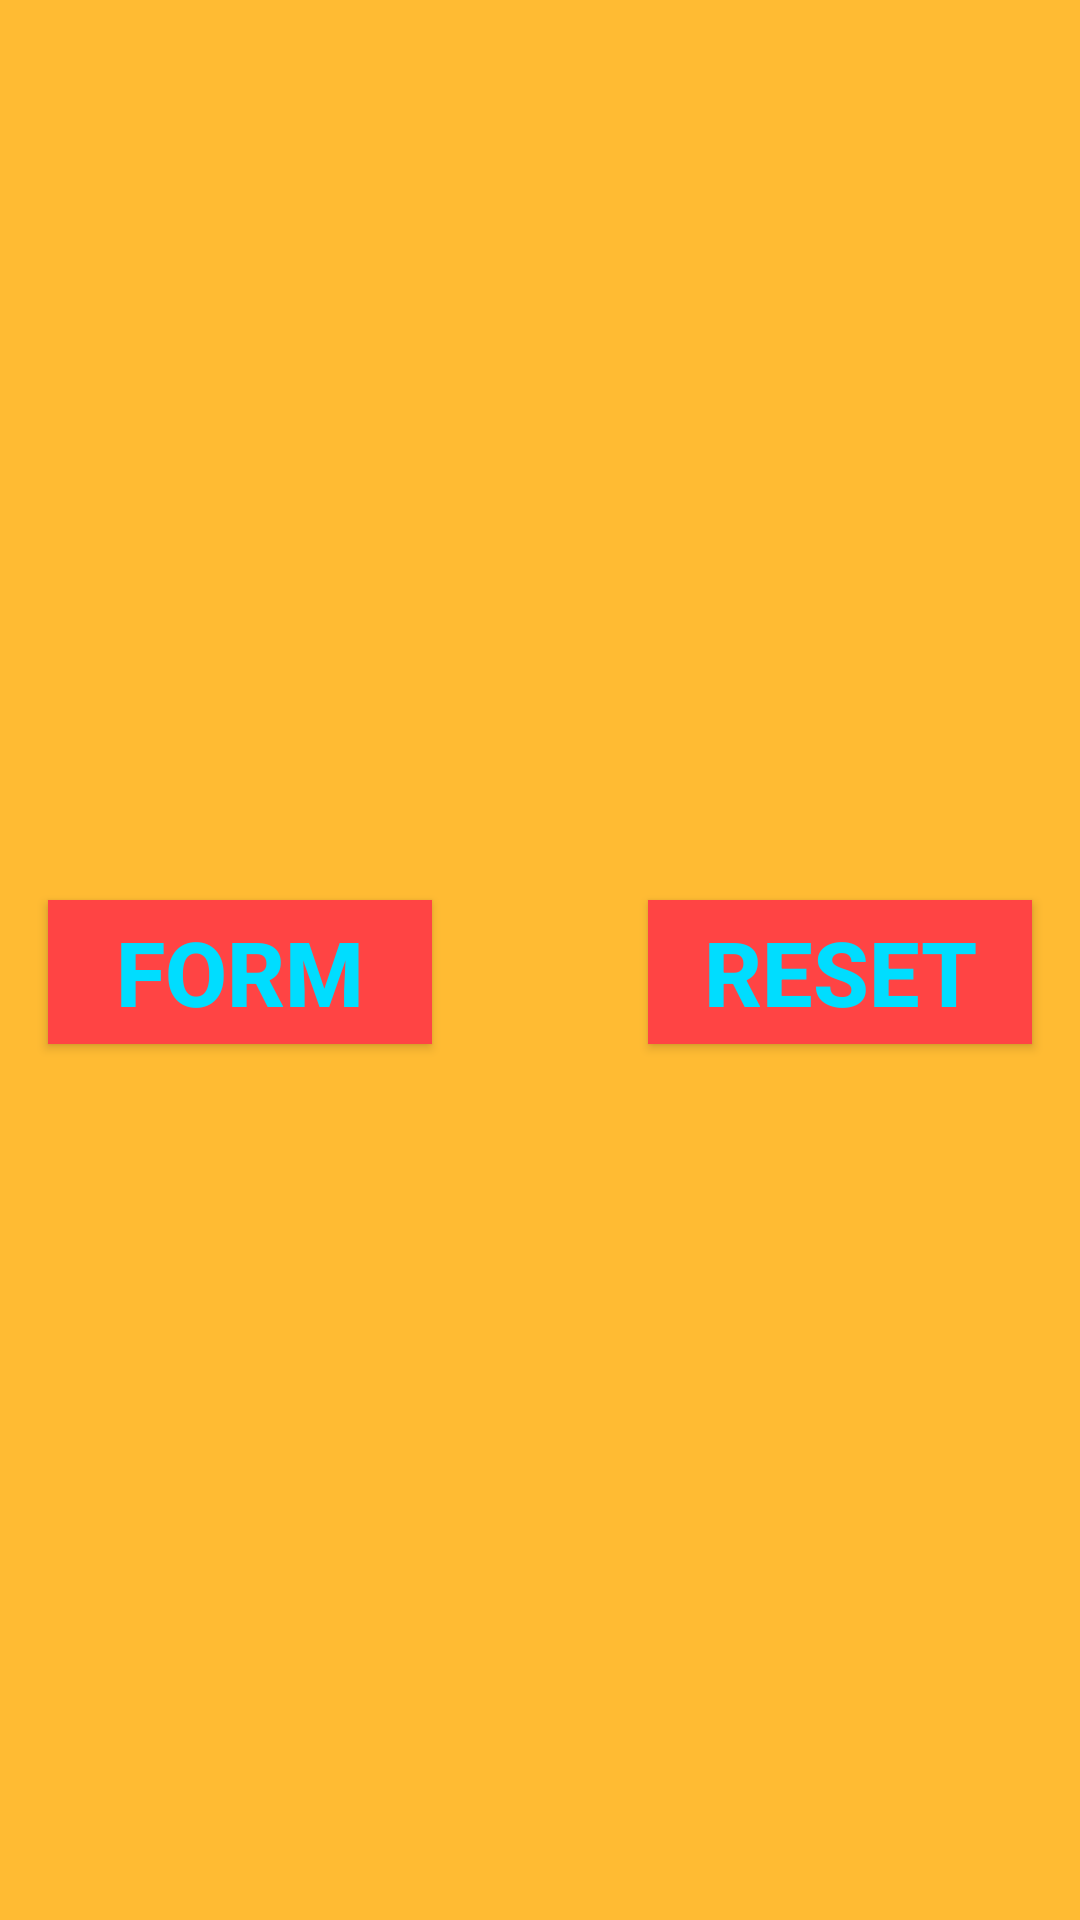

The Android layout XML behind this screen, and the referenced resources:
<!-- AndroidManifest.xml: application theme AppTheme -->
<!-- res/layout/activity_statistics.xml -->
<?xml version="1.0" encoding="utf-8"?>

<RelativeLayout xmlns:android="http://schemas.android.com/apk/res/android"
    xmlns:app="http://schemas.android.com/apk/res-auto"
    xmlns:tools="http://schemas.android.com/tools"
    android:layout_width="match_parent"
    android:layout_height="match_parent"
    android:background="@android:color/holo_orange_light"
    tools:context="com.example.teo.anagramgame.StatisticsActivity">
    <TextView
        android:layout_width="match_parent"
        android:layout_height="100dp"
        android:textColor="@android:color/holo_blue_light"
        android:textAlignment="center"
        android:textSize="30dp"
        android:layout_marginLeft="16dp"
        android:layout_marginRight="16dp"
        android:textStyle="bold"
        android:id="@+id/right_ans" />
    <TextView
        android:layout_width="match_parent"
        android:layout_marginTop="100dp"
        android:layout_height="100dp"
        android:textSize="30dp"
        android:textColor="@android:color/holo_blue_light"
        android:layout_marginLeft="16dp"
        android:layout_marginRight="16dp"
        android:textStyle="bold"
        android:textAlignment="center"
        android:id="@+id/wrong_ans" />
    <TextView
        android:id="@+id/Stats"
        android:textColor="@android:color/holo_blue_light"
        android:layout_width="match_parent"
        android:layout_height="100dp"
        android:layout_marginLeft="16dp"
        android:layout_marginRight="16dp"
        android:layout_marginTop="200dp"
        android:textStyle="bold"
        android:textSize="30dp"
        android:textAlignment="center"/>
    <Button
        android:id="@+id/Form"
        android:layout_width="200dp"
        android:layout_height="wrap_content"
        android:layout_marginTop="300dp"
        android:layout_marginLeft="16dp"
        android:layout_marginRight="216dp"
        android:text="FORM"
        android:textSize="30dp"
        android:textColor="@android:color/holo_blue_bright"
        android:background="@android:color/holo_red_light"
        android:textStyle="bold"
        />
    <Button
        android:id="@+id/Reset"
        android:layout_width="200dp"
        android:layout_height="wrap_content"
        android:layout_marginTop="300dp"
        android:layout_marginRight="16dp"
        android:layout_marginLeft ="216dp"
        android:text="RESET"
        android:textSize="30dp"
        android:textColor="@android:color/holo_blue_bright"
        android:background="@android:color/holo_red_light"
        android:textStyle="bold"/>
</RelativeLayout>
<!-- resources referenced by this layout -->
<resources>
  <style name="AppTheme" parent="Theme.AppCompat.Light.DarkActionBar">
          <item name="colorPrimary">@color/colorPrimary</item>
          <item name="colorPrimaryDark">@color/colorPrimaryDark</item>
          <item name="colorAccent">@color/colorAccent</item>
      </style>
  <!-- not gathered from this repository: default colours our renderer supplied (Android Studio template values) -->
  <color name="colorPrimary">#FF6200EE</color>
  <color name="colorPrimaryDark">#FF3700B3</color>
  <color name="colorAccent">#FF03DAC5</color>
</resources>
